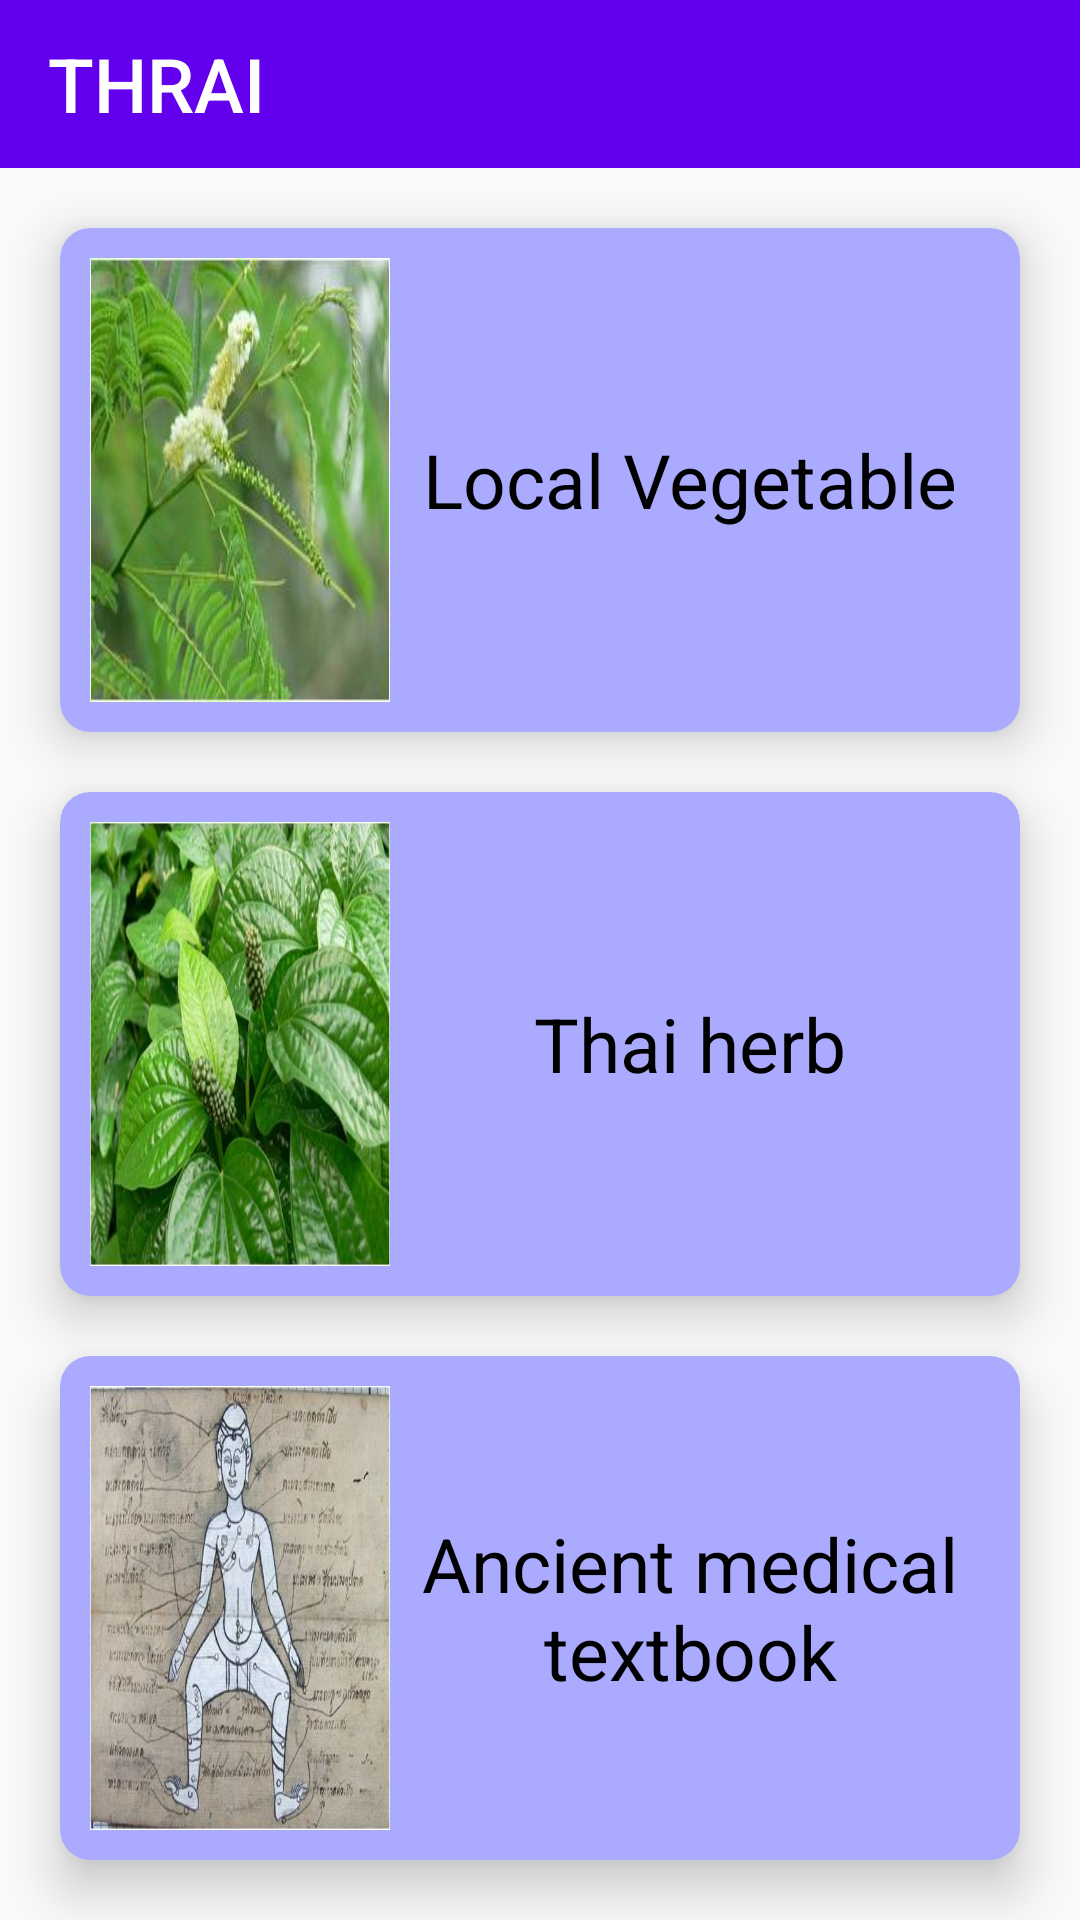

Produce the Android XML layout that renders to this screen, including the resource entries it uses.
<!-- AndroidManifest.xml: activity theme AppTheme.NoActionBar -->
<!-- res/layout/activity_main.xml -->
<?xml version="1.0" encoding="utf-8"?>
<LinearLayout xmlns:android="http://schemas.android.com/apk/res/android"
    xmlns:app="http://schemas.android.com/apk/res-auto"
    xmlns:tools="http://schemas.android.com/tools"
    xmlns:card_view="http://schemas.android.com/apk/res-auto"
    android:layout_width="match_parent"
    android:layout_height="match_parent"
    android:fitsSystemWindows="true"
    android:orientation="vertical"
    tools:context="com.thrai.THRAI.MainActivity">

    <android.support.design.widget.AppBarLayout
        android:id="@+id/appbar"
        android:layout_width="match_parent"
        android:layout_height="wrap_content"
        android:paddingTop="@dimen/appbar_padding_top"
        android:theme="@style/AppTheme.AppBarOverlay">

        <android.support.v7.widget.Toolbar
            android:id="@+id/toolbar"
            android:layout_width="match_parent"
            android:layout_height="?attr/actionBarSize"
            android:layout_weight="1"
            android:background="?attr/colorPrimary"
            app:layout_scrollFlags="scroll|enterAlways"
            app:popupTheme="@style/AppTheme.PopupOverlay"
            app:title="@string/app_name"
            app:titleTextAppearance="@style/Toolbar.TitleText">

        </android.support.v7.widget.Toolbar>


    </android.support.design.widget.AppBarLayout>

    <LinearLayout
        android:layout_width="match_parent"
        android:layout_height="match_parent"
        android:orientation="vertical"
        android:weightSum="3">

        <android.support.v7.widget.CardView
            android:layout_width="match_parent"
            android:layout_height="0dp"
            android:layout_weight="1"
            card_view:cardCornerRadius="10dp"
            android:layout_marginBottom="10dp"
            card_view:cardElevation="10dp"
            android:layout_marginLeft="20dp"
            android:layout_marginRight="20dp"
            android:layout_marginTop="20dp"
            card_view:cardBackgroundColor="#aaaaff">

            <LinearLayout
                android:id="@+id/btn_localVegetable"
                android:layout_width="match_parent"
                android:layout_height="match_parent"
                android:orientation="horizontal"
                android:weightSum="3"
                android:padding="10dp"
                android:onClick="onClick">
                <ImageView
                    android:layout_width="0dp"
                    android:layout_height="match_parent"
                    android:layout_weight="1"
                    android:src="@drawable/icon1"
                    android:scaleType="fitXY"/>
                <TextView
                    android:layout_width="0dp"
                    android:layout_height="match_parent"
                    android:layout_weight="2"
                    android:text="Local Vegetable"
                    android:gravity="center"
                    android:textSize="25sp"
                    android:textColor="@android:color/black"
                    android:padding="5dp"/>
            </LinearLayout>
        </android.support.v7.widget.CardView>

        <android.support.v7.widget.CardView
            android:layout_width="match_parent"
            android:layout_height="0dp"
            android:layout_weight="1"
            card_view:cardCornerRadius="10dp"
            card_view:cardElevation="10dp"
            android:layout_marginLeft="20dp"
            android:layout_marginRight="20dp"
            android:layout_marginTop="10dp"
            android:layout_marginBottom="10dp"
            card_view:cardBackgroundColor="#aaaaff">

            <LinearLayout
                android:id="@+id/btn_herb"
                android:layout_width="match_parent"
                android:layout_height="match_parent"
                android:orientation="horizontal"
                android:weightSum="3"
                android:padding="10dp"
                android:onClick="onClick">
                <ImageView
                    android:layout_width="0dp"
                    android:layout_height="match_parent"
                    android:layout_weight="1"
                    android:src="@drawable/icon2"
                    android:scaleType="fitXY"/>
                <TextView
                    android:layout_width="0dp"
                    android:layout_height="match_parent"
                    android:layout_weight="2"
                    android:text="Thai herb"
                    android:gravity="center"
                    android:textSize="25sp"
                    android:textColor="@android:color/black"
                    android:padding="5dp"/>
            </LinearLayout>
        </android.support.v7.widget.CardView>

        <android.support.v7.widget.CardView
            android:layout_width="match_parent"
            android:layout_height="0dp"
            android:layout_weight="1"
            card_view:cardCornerRadius="10dp"
            card_view:cardElevation="10dp"
            android:layout_marginLeft="20dp"
            android:layout_marginRight="20dp"
            android:layout_marginTop="10dp"
            android:layout_marginBottom="20dp"
            card_view:cardBackgroundColor="#aaaaff">

            <LinearLayout
                android:id="@+id/btn_textbook"
                android:layout_width="match_parent"
                android:layout_height="match_parent"
                android:orientation="horizontal"
                android:weightSum="3"
                android:padding="10dp"
                android:onClick="onClick">
                <ImageView
                    android:layout_width="0dp"
                    android:layout_height="match_parent"
                    android:layout_weight="1"
                    android:src="@drawable/icon3"
                    android:scaleType="fitXY"/>
                <TextView
                    android:layout_width="0dp"
                    android:layout_height="match_parent"
                    android:layout_weight="2"
                    android:text="Ancient medical textbook"
                    android:gravity="center"
                    android:textSize="25sp"
                    android:textColor="@android:color/black"
                    android:padding="5dp"/>
            </LinearLayout>
        </android.support.v7.widget.CardView>

    </LinearLayout>
</LinearLayout>
<!-- resources referenced by this layout -->
<resources>
  <!-- drawable icon1: jpg bitmap (drawable, 12301 bytes) -->
  <!-- drawable icon2: jpg bitmap (drawable, 32707 bytes) -->
  <!-- drawable icon3: jpg bitmap (drawable, 32719 bytes) -->
  <string name="app_name">THRAI</string>
  <style name="AppTheme.AppBarOverlay" parent="ThemeOverlay.AppCompat.Dark.ActionBar" />
  <style name="AppTheme.PopupOverlay" parent="ThemeOverlay.AppCompat.Light" />
  <style name="Toolbar.TitleText" parent="TextAppearance.Widget.AppCompat.Toolbar.Title">
          <item name="android:textSize">25sp</item>
      </style>
  <style name="AppTheme.NoActionBar">
          <item name="windowActionBar">false</item>
          <item name="windowNoTitle">true</item>
      </style>
</resources>
